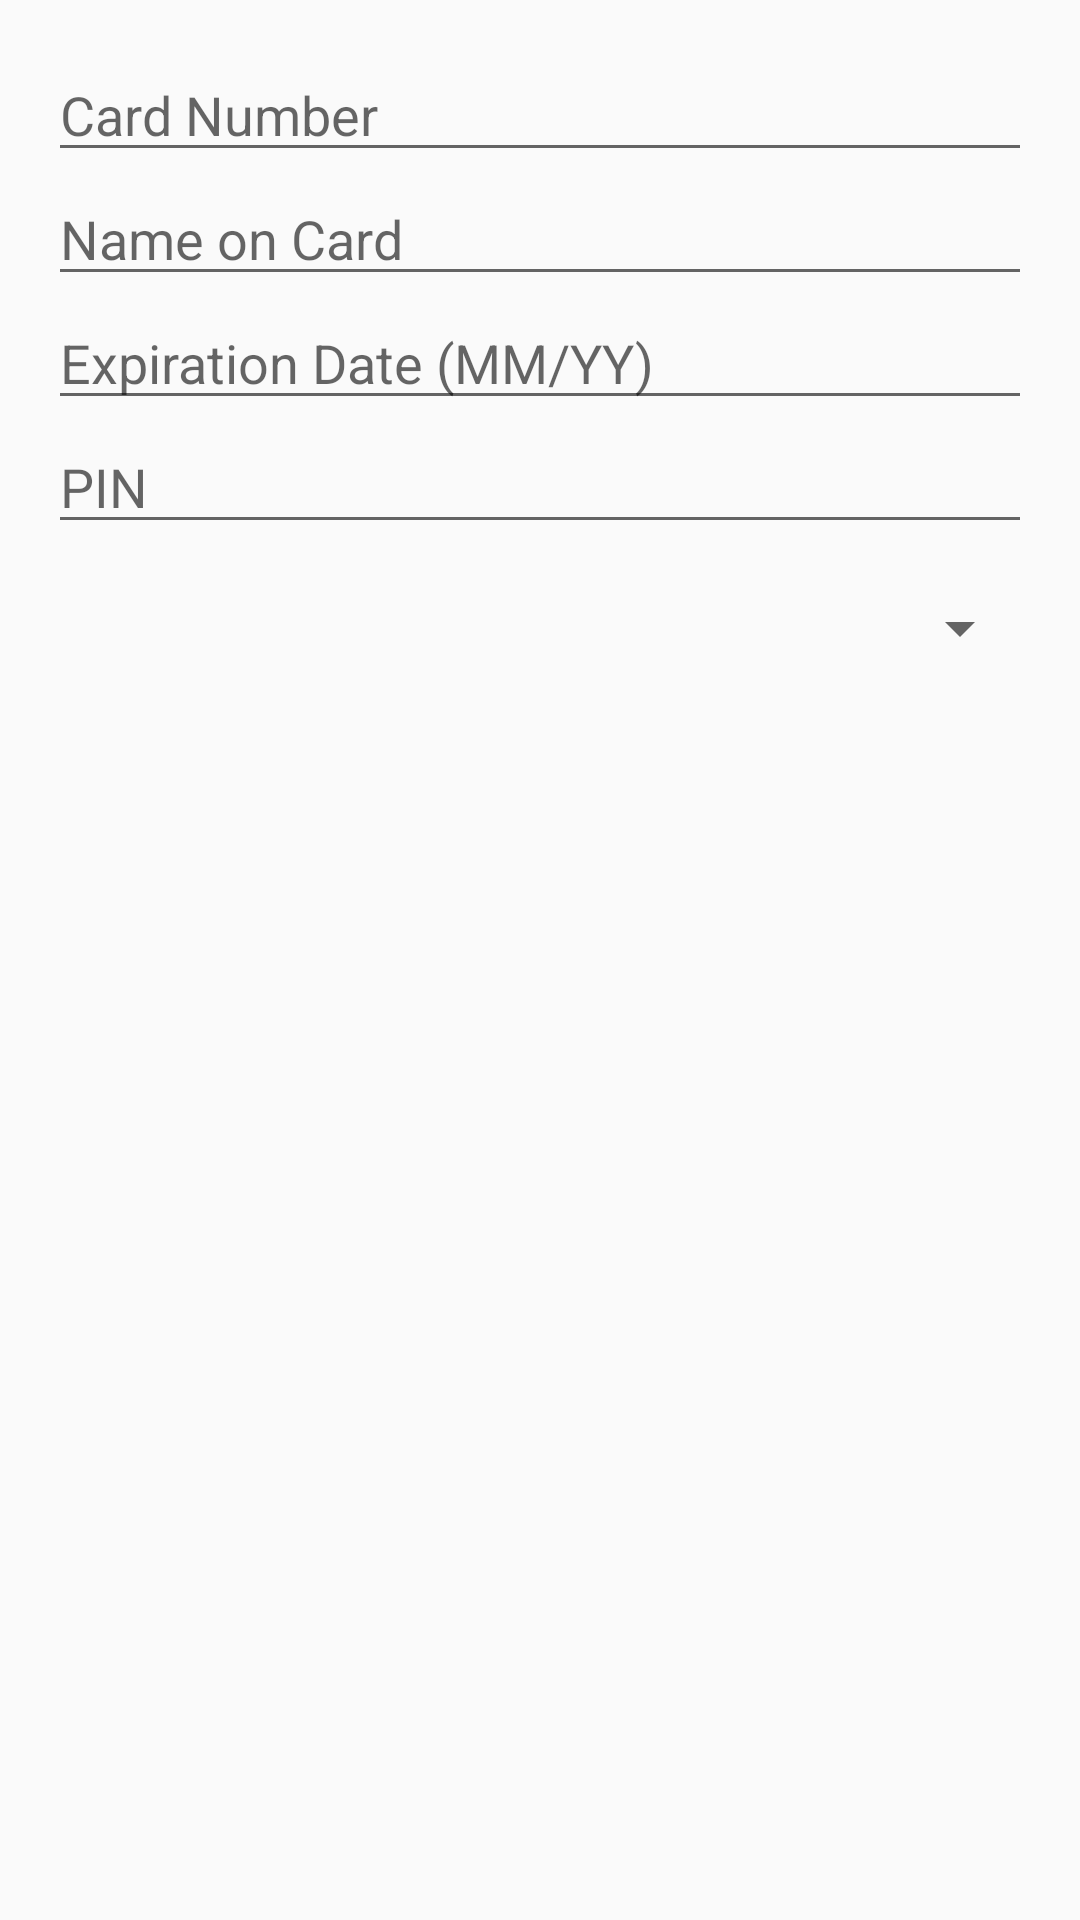

Android layout source for this screen:
<!-- AndroidManifest.xml: application theme status_bar_color -->
<!-- res/layout/dialog_card_details.xml -->
<?xml version="1.0" encoding="utf-8"?>
<LinearLayout xmlns:android="http://schemas.android.com/apk/res/android"
    android:layout_width="match_parent"
    android:layout_height="wrap_content"
    android:orientation="vertical"
    android:padding="16dp">

    <EditText
        android:id="@+id/cardNumberEditText"
        android:layout_width="match_parent"
        android:layout_height="wrap_content"
        android:hint="Card Number"
        android:inputType="number"
        android:maxLines="1"
        android:maxLength="16" />

    <EditText
        android:id="@+id/cardUserNameEditText"
        android:layout_width="match_parent"
        android:layout_height="wrap_content"
        android:hint="Name on Card"
        android:inputType="text"
        android:maxLines="1" />

    <EditText
        android:id="@+id/cardExpiryDateEditText"
        android:layout_width="match_parent"
        android:layout_height="wrap_content"
        android:hint="Expiration Date (MM/YY)"
        android:inputType="date"
        android:maxLines="1"
        android:maxLength="5" />

    <EditText
        android:id="@+id/cardPinEditText"
        android:layout_width="match_parent"
        android:layout_height="wrap_content"
        android:hint="PIN"
        android:inputType="numberPassword"
        android:maxLines="1"
        android:maxLength="3" />

    <Spinner
        android:id="@+id/cardTypeSpinner"
        android:layout_width="match_parent"
        android:layout_height="wrap_content"
        android:layout_marginTop="16dp"/>

</LinearLayout>
<!-- resources referenced by this layout -->
<resources>
  <style name="status_bar_color" parent="Theme.AppCompat.Light.NoActionBar">
          
          <item name="colorPrimary">@color/blue</item>
  
          
          <item name="colorPrimaryDark">@color/black</item>
          <item name="colorAccent">@color/black</item>
      </style>
  <color name="blue">#ADD8E6</color>
  <color name="black">#FF000000</color>
</resources>
